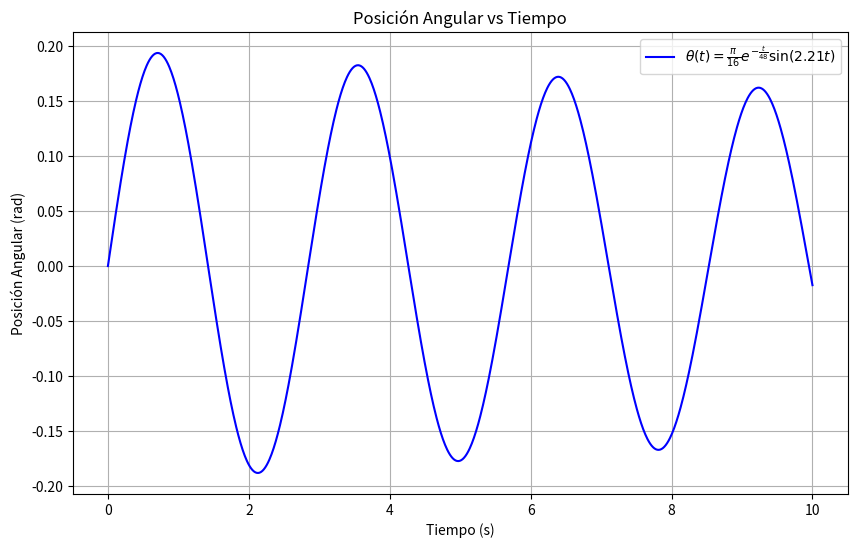
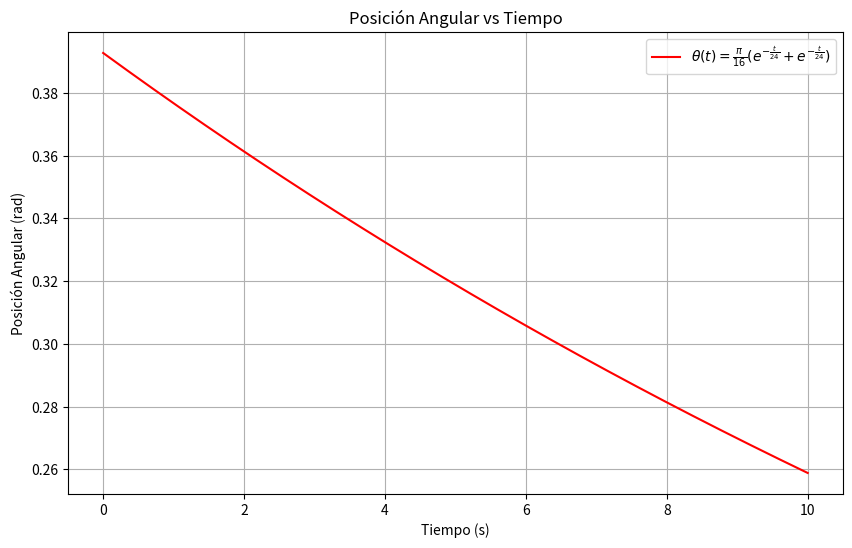

Write Python code to recreate these figures, in order.
import numpy as np
import matplotlib.pyplot as plt

# Definir la función de posición angular
def theta(t):
    return (np.pi/16) * np.exp(-t/48) * np.sin(2.21 * t)

# Crear datos de tiempo
t = np.linspace(0, 10, 1000)

# Crear datos de posición angular
theta_values = theta(t)

# Graficar
plt.figure(figsize=(10, 6))
plt.plot(t, theta_values, label=r'$\theta(t) = \frac{\pi}{16} e^{-\frac{t}{48}} \sin(2.21t)$', color='blue')
plt.title('Posición Angular vs Tiempo')
plt.xlabel('Tiempo (s)')
plt.ylabel('Posición Angular (rad)')
plt.grid(True)
plt.legend()
plt.show()

# Definir la función de posición angular para el caso sobreamortiguado
def theta_overdamped(t):
    return (np.pi/16) * (np.exp(-t/24) + np.exp(-t/24))

# Crear datos de posición angular para el caso sobreamortiguado
theta_overdamped_values = theta_overdamped(t)

# Graficar
plt.figure(figsize=(10, 6))
plt.plot(t, theta_overdamped_values, label=r'$\theta(t) = \frac{\pi}{16} (e^{-\frac{t}{24}} + e^{-\frac{t}{24}})$', color='red')
plt.title('Posición Angular vs Tiempo')
plt.xlabel('Tiempo (s)')
plt.ylabel('Posición Angular (rad)')
plt.grid(True)
plt.legend()
plt.show()